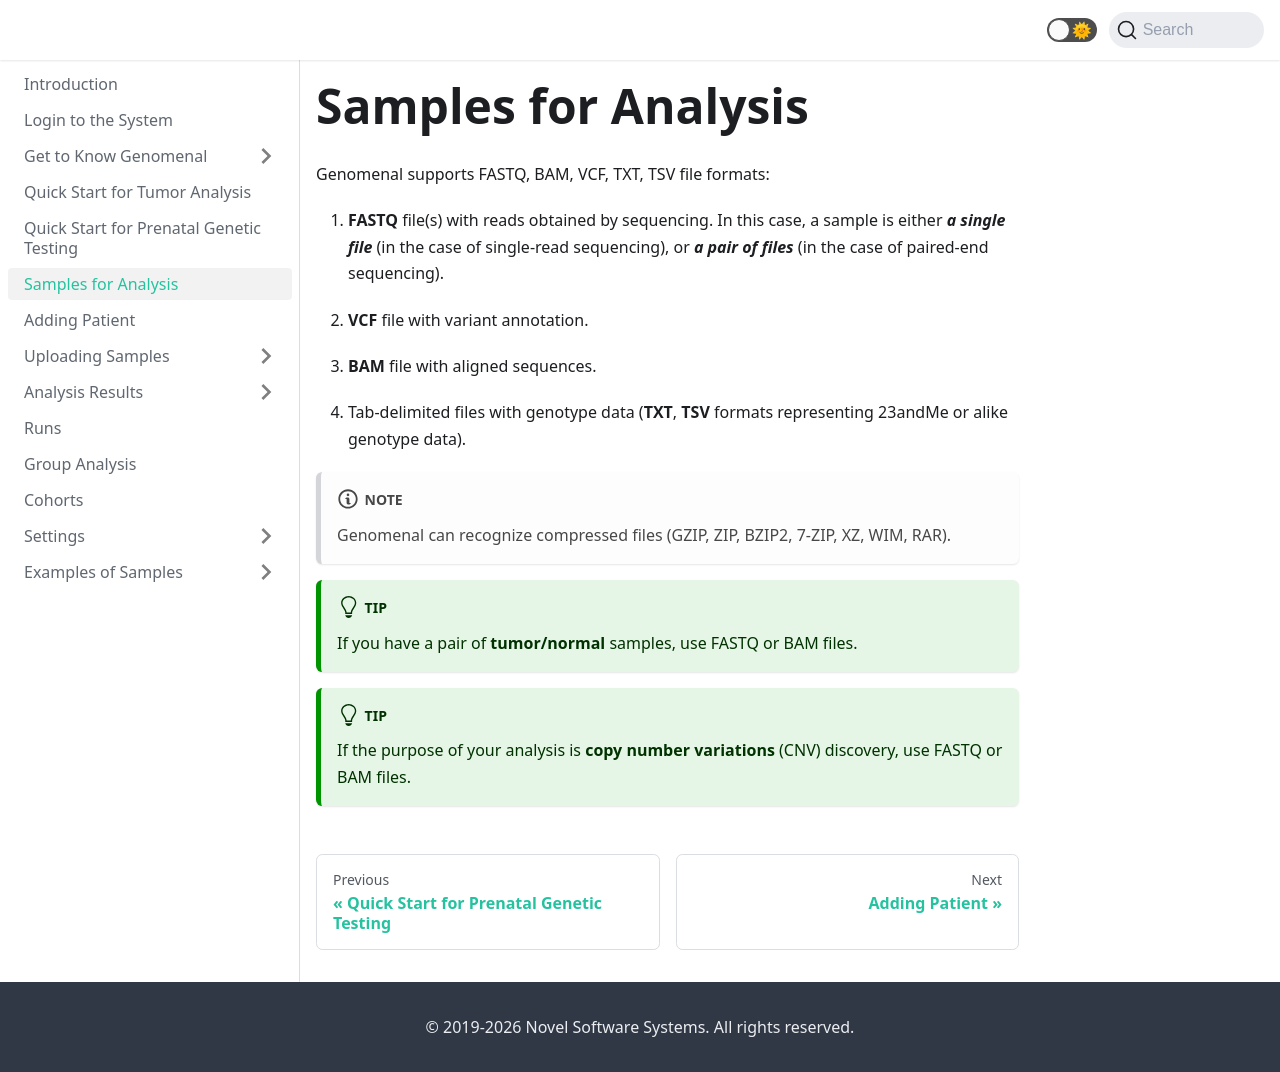

repository: genomenal/ngsw-docs-en · page: data-for-analysis/index.html · generator: docusaurus

---
sidebar_position: 4
sidebar_label: Samples for analysis
---

# Samples for analysis

Genomenal supports FASTQ, BAM, VCF, TXT, TSV file formats:
1. **FASTQ** file(s) with reads obtained by sequencing. In this case, a sample is either ***a single file*** (in the case of single-read sequencing), or ***a pair of files*** (in the case of paired-end sequencing).
3. **VCF** file with variant annotation.
4. **BAM** file with aligned sequences.
5. Tab-delimited files with genotype data (**TXT**, **TSV** formats representing 23andMe or alike genotype data).

:::info
Genomenal can recognize compressed files (GZIP, ZIP, BZIP2, 7-ZIP, XZ, WIM, RAR).
:::

:::tip
If you have a pair of **tumor/normal** samples, use FASTQ or BAM files.
:::

:::tip
If the purpose of your analysis is **copy number variations** (CNV) discovery, use FASTQ or BAM files.
:::
